Run: headless pygame with SDL's dummy video driver; simulated clock (each Clock.tick advances the game by its frame time, no real sleeping); random seed 0; keys injected as events and as key.get_pressed() state; no mouse input.
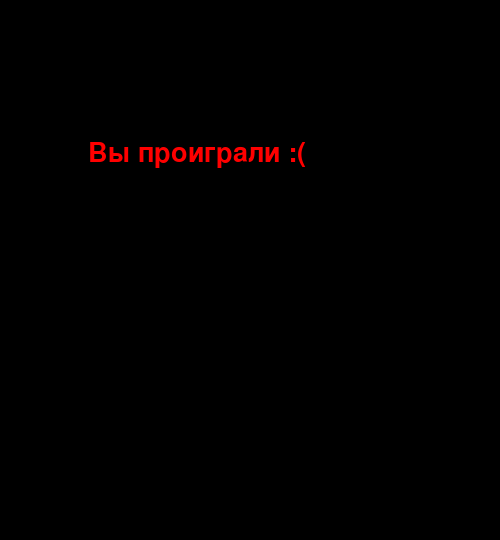
Frame 1 of 1 · flips 1–60 · no input (game ended)

The pygame program that drew these frames:

import pygame, sys, random, time
from pygame.locals import *

pygame.init()

WIDTH, HEIGHT = 500, 540
CELL = 24

GREEN = (0, 255, 0)
RED   = (255, 0, 0)
WHITE = (255, 255, 255)
BLACK = (0, 0, 0)

score = 0
level = 1
speed = 10

screen = pygame.display.set_mode((WIDTH, HEIGHT))
pygame.display.set_caption("nostalgia")

font_big = pygame.font.SysFont("Verdana", 40)
font_small = pygame.font.SysFont("Verdana", 18)
game_over = font_big.render("Вы проиграли :(", True, RED)

clock = pygame.time.Clock()


class Snake:
    def __init__(self):
        self.body = [(120, 120), (96, 120), (72, 120)]
        self.direction = "RIGHT"

    def move(self):
        x, y = self.body[0]
        if self.direction == "UP":
            y -= CELL
        elif self.direction == "DOWN":
            y += CELL
        elif self.direction == "LEFT":
            x -= CELL
        elif self.direction == "RIGHT":
            x += CELL
        new_head = (x, y)
        self.body.insert(0, new_head)

    def draw(self):
        for segment in self.body:
            pygame.draw.rect(screen, GREEN, (segment[0], segment[1], CELL, CELL))

    def hit_wall_or_self(self):
        x, y = self.body[0]
        if x < 0 or x >= WIDTH or y < 0 or y >= HEIGHT:
            return True
        if self.body[0] in self.body[1:]:
            return True
        return False


class Food:
    def __init__(self):
        self.rect = pygame.Rect(0, 0, CELL, CELL)
        self.weight = random.randint(1, 3)    # вес еды
        self.timer = 100                      # таймер жизни еды
        self.random_position()

    def random_position(self):
        while True:
            x = random.randrange(0, WIDTH // CELL) * CELL
            y = random.randrange(0, HEIGHT // CELL) * CELL
            if (x, y) not in snake.body:
                self.rect.topleft = (x, y)
                break

        self.weight = random.randint(1, 3)    # новый вес
        self.timer = 35                     # сброс таймера

    def update(self):
        self.timer -= 1
        if self.timer <= 0:                   # если еду НЕ съели вовремя
            self.random_position()            # сразу перемещаем

    def draw(self):
        pygame.draw.rect(screen, RED, self.rect)


snake = Snake()
food = Food()

while True:
    for event in pygame.event.get():
        if event.type == QUIT:
            pygame.quit()
            sys.exit()

        elif event.type == KEYDOWN:
            if event.key == K_UP and snake.direction != "DOWN":
                snake.direction = "UP"
            elif event.key == K_DOWN and snake.direction != "UP":
                snake.direction = "DOWN"
            elif event.key == K_LEFT and snake.direction != "RIGHT":
                snake.direction = "LEFT"
            elif event.key == K_RIGHT and snake.direction != "LEFT":
                snake.direction = "RIGHT"

    snake.move()

    # --- Столкновение со стеной или собой ---
    if snake.hit_wall_or_self():
        screen.fill(BLACK)
        screen.blit(game_over, (88, 140))
        pygame.display.update()
        time.sleep(2)
        pygame.quit()
        sys.exit()

    # --- Съедание еды ---
    if snake.body[0] == food.rect.topleft:
        score += food.weight
        if score % 3 == 0:
            level += 1
            speed += 2
        food.random_position()
    else:
        snake.body.pop()

    screen.fill(BLACK)
    snake.draw()

    food.update()  # ← обязательно!
    food.draw()

    score_text = font_small.render("Score: " + str(score), True, WHITE)
    level_text = font_small.render("Level: " + str(level), True, WHITE)
    screen.blit(score_text, (10, 10))
    screen.blit(level_text, (420, 10))

    pygame.display.update()
    clock.tick(speed)
